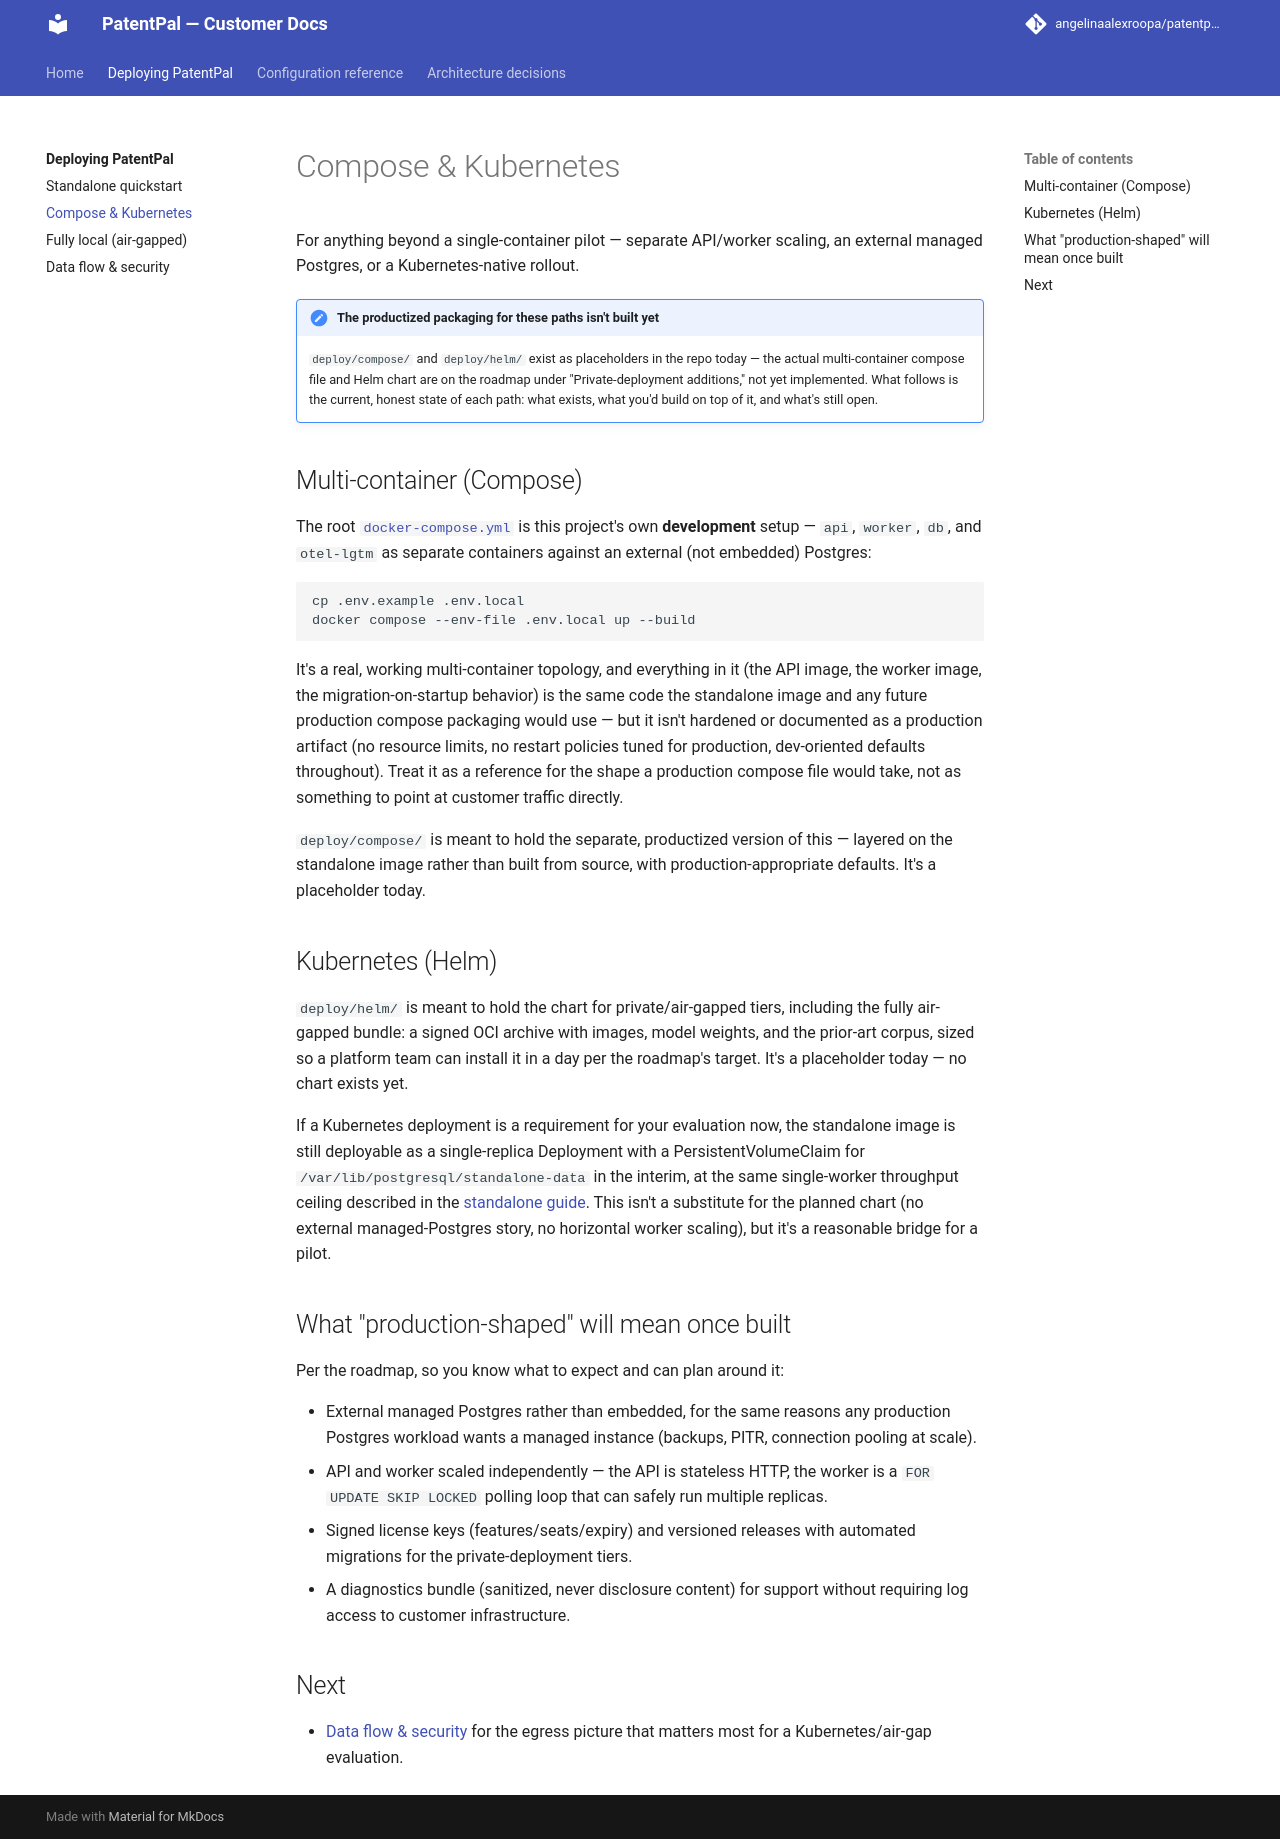

repository: angelinaalexroopa/patentpal-docs · page: deploy-guide/compose-and-kubernetes.html · generator: mkdocs

# Compose & Kubernetes

For anything beyond a single-container pilot — separate API/worker scaling, an external managed
Postgres, or a Kubernetes-native rollout.

!!! note "The productized packaging for these paths isn't built yet"
    `deploy/compose/` and `deploy/helm/` exist as placeholders in the repo today — the actual
    multi-container compose file and Helm chart are on the roadmap under "Private-deployment
    additions," not yet implemented. What follows is the current, honest state of each path: what
    exists, what you'd build on top of it, and what's still open.

## Multi-container (Compose)

The root [`docker-compose.yml`](https://github.com/rnalex/ip-workflow/blob/main/docker-compose.yml)
is this project's own **development** setup — `api`, `worker`, `db`, and `otel-lgtm` as separate
containers against an external (not embedded) Postgres:

```bash
cp .env.example .env.local
docker compose --env-file .env.local up --build
```

It's a real, working multi-container topology, and everything in it (the API image, the worker
image, the migration-on-startup behavior) is the same code the standalone image and any future
production compose packaging would use — but it isn't hardened or documented as a production
artifact (no resource limits, no restart policies tuned for production, dev-oriented defaults
throughout). Treat it as a reference for the shape a production compose file would take, not as
something to point at customer traffic directly.

`deploy/compose/` is meant to hold the separate, productized version of this — layered on the
standalone image rather than built from source, with production-appropriate defaults. It's a
placeholder today.

## Kubernetes (Helm)

`deploy/helm/` is meant to hold the chart for private/air-gapped tiers, including the fully
air-gapped bundle: a signed OCI archive with images, model weights, and the prior-art corpus,
sized so a platform team can install it in a day per the roadmap's target. It's a placeholder
today — no chart exists yet.

If a Kubernetes deployment is a requirement for your evaluation now, the standalone image is
still deployable as a single-replica Deployment with a PersistentVolumeClaim for
`/var/lib/postgresql/standalone-data` in the interim, at the same single-worker throughput ceiling
described in the [standalone guide](standalone.md#sizing). This isn't a substitute for the
planned chart (no external managed-Postgres story, no horizontal worker scaling), but it's a
reasonable bridge for a pilot.

## What "production-shaped" will mean once built

Per the roadmap, so you know what to expect and can plan around it:

- External managed Postgres rather than embedded, for the same reasons any production Postgres
  workload wants a managed instance (backups, PITR, connection pooling at scale).
- API and worker scaled independently — the API is stateless HTTP, the worker is a
  `FOR UPDATE SKIP LOCKED` polling loop that can safely run multiple replicas.
- Signed license keys (features/seats/expiry) and versioned releases with automated migrations
  for the private-deployment tiers.
- A diagnostics bundle (sanitized, never disclosure content) for support without requiring log
  access to customer infrastructure.

## Next

- [Data flow & security](data-flow-and-security.md) for the egress picture that matters most for
  a Kubernetes/air-gap evaluation.
